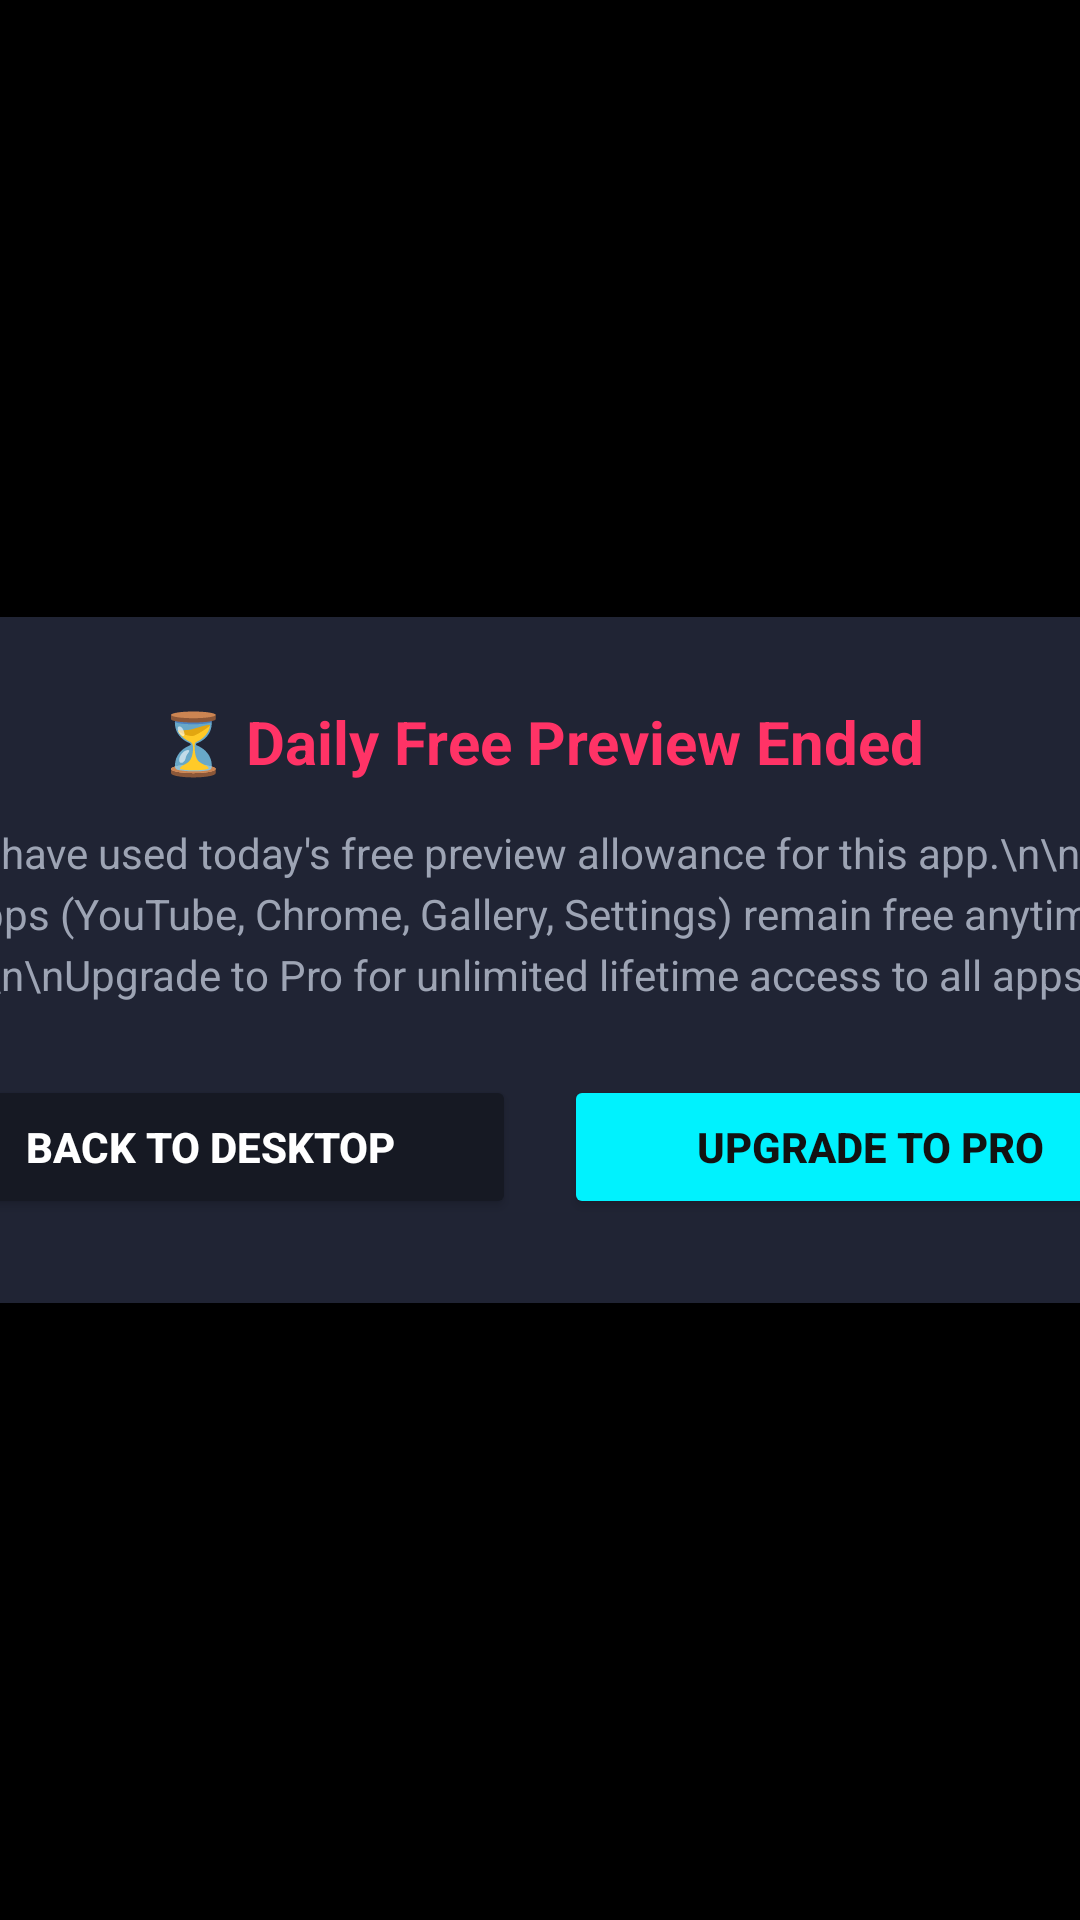

Write the Android layout XML for this screen, with the resource values it uses.
<!-- AndroidManifest.xml: application theme Theme.XternalControl -->
<!-- res/layout/layout_external_shield_overlay.xml -->
<?xml version="1.0" encoding="utf-8"?>
<FrameLayout xmlns:android="http://schemas.android.com/apk/res/android"
    xmlns:app="http://schemas.android.com/apk/res-auto"
    android:id="@+id/rootShieldOverlay"
    android:layout_width="match_parent"
    android:layout_height="match_parent"
    android:background="#FF000000"
    android:clickable="true"
    android:focusable="false">

    <androidx.cardview.widget.CardView
        android:id="@+id/cvShieldCard"
        android:layout_width="480dp"
        android:layout_height="wrap_content"
        android:layout_gravity="center"
        android:elevation="60dp"
        app:cardCornerRadius="20dp"
        app:cardBackgroundColor="@color/bg_card">

        <LinearLayout
            android:layout_width="match_parent"
            android:layout_height="wrap_content"
            android:orientation="vertical"
            android:gravity="center_horizontal"
            android:padding="28dp">

            <TextView
                android:layout_width="wrap_content"
                android:layout_height="wrap_content"
                android:text="⏳ Daily Free Preview Ended"
                android:textColor="@color/neon_danger"
                android:textSize="20sp"
                android:textStyle="bold" />

            <TextView
                android:id="@+id/tvShieldDesc"
                android:layout_width="match_parent"
                android:layout_height="wrap_content"
                android:layout_marginTop="14dp"
                android:gravity="center"
                android:text="You have used today's free preview allowance for this app.\n\nFree apps (YouTube, Chrome, Gallery, Settings) remain free anytime.\n\nUpgrade to Pro for unlimited lifetime access to all apps!"
                android:textColor="@color/text_secondary"
                android:textSize="14sp"
                android:lineSpacingExtra="4dp" />

            <LinearLayout
                android:layout_width="match_parent"
                android:layout_height="wrap_content"
                android:orientation="horizontal"
                android:layout_marginTop="24dp"
                android:weightSum="2">

                <Button
                    android:id="@+id/btnShieldBackDesktop"
                    android:layout_width="0dp"
                    android:layout_height="48dp"
                    android:layout_weight="1"
                    android:layout_marginEnd="8dp"
                    android:text="Back to Desktop"
                    android:textColor="@color/text_primary"
                    android:textSize="14sp"
                    android:textStyle="bold"
                    android:backgroundTint="@color/bg_panel"
                    app:cornerRadius="12dp" />

                <Button
                    android:id="@+id/btnShieldUpgrade"
                    android:layout_width="0dp"
                    android:layout_height="48dp"
                    android:layout_weight="1"
                    android:layout_marginStart="8dp"
                    android:text="Upgrade to Pro"
                    android:textColor="@color/text_dark"
                    android:textSize="14sp"
                    android:textStyle="bold"
                    android:backgroundTint="@color/neon_cyan"
                    app:cornerRadius="12dp" />
            </LinearLayout>

        </LinearLayout>
    </androidx.cardview.widget.CardView>
</FrameLayout>
<!-- resources referenced by this layout -->
<resources>
  <color name="bg_card">#202434</color>
  <color name="bg_panel">#161923</color>
  <color name="neon_cyan">#00F2FE</color>
  <color name="neon_danger">#FF3366</color>
  <color name="text_dark">#121212</color>
  <color name="text_primary">#FFFFFF</color>
  <color name="text_secondary">#9DA4B4</color>
  <style name="Theme.XternalControl" parent="Theme.MaterialComponents.DayNight.NoActionBar">
          
          <item name="colorPrimary">@color/neon_violet</item>
          <item name="colorPrimaryVariant">@color/neon_pink</item>
          <item name="colorOnPrimary">@color/text_primary</item>
          
          <item name="colorSecondary">@color/neon_cyan</item>
          <item name="colorSecondaryVariant">@color/neon_blue</item>
          <item name="colorOnSecondary">@color/text_dark</item>
  
          
          <item name="android:statusBarColor">@color/bg_obsidian</item>
          <item name="android:windowLightStatusBar">false</item>
          <item name="android:navigationBarColor">@color/bg_obsidian</item>
          
          
          <item name="android:windowBackground">@color/bg_obsidian</item>
  
          
          <item name="materialAlertDialogTheme">@style/ThemeOverlay.App.MaterialAlertDialog</item>
      </style>
  <color name="neon_violet">#8A2387</color>
  <color name="neon_pink">#E94057</color>
  <color name="neon_blue">#4FACFE</color>
  <color name="bg_obsidian">#0C0D12</color>
  <style name="ThemeOverlay.App.MaterialAlertDialog" parent="ThemeOverlay.MaterialComponents.MaterialAlertDialog">
          
          <item name="colorPrimary">@color/neon_cyan</item>
          
          <item name="colorSurface">@color/bg_panel</item>
          
          <item name="colorOnSurface">@color/text_primary</item>
      </style>
</resources>
